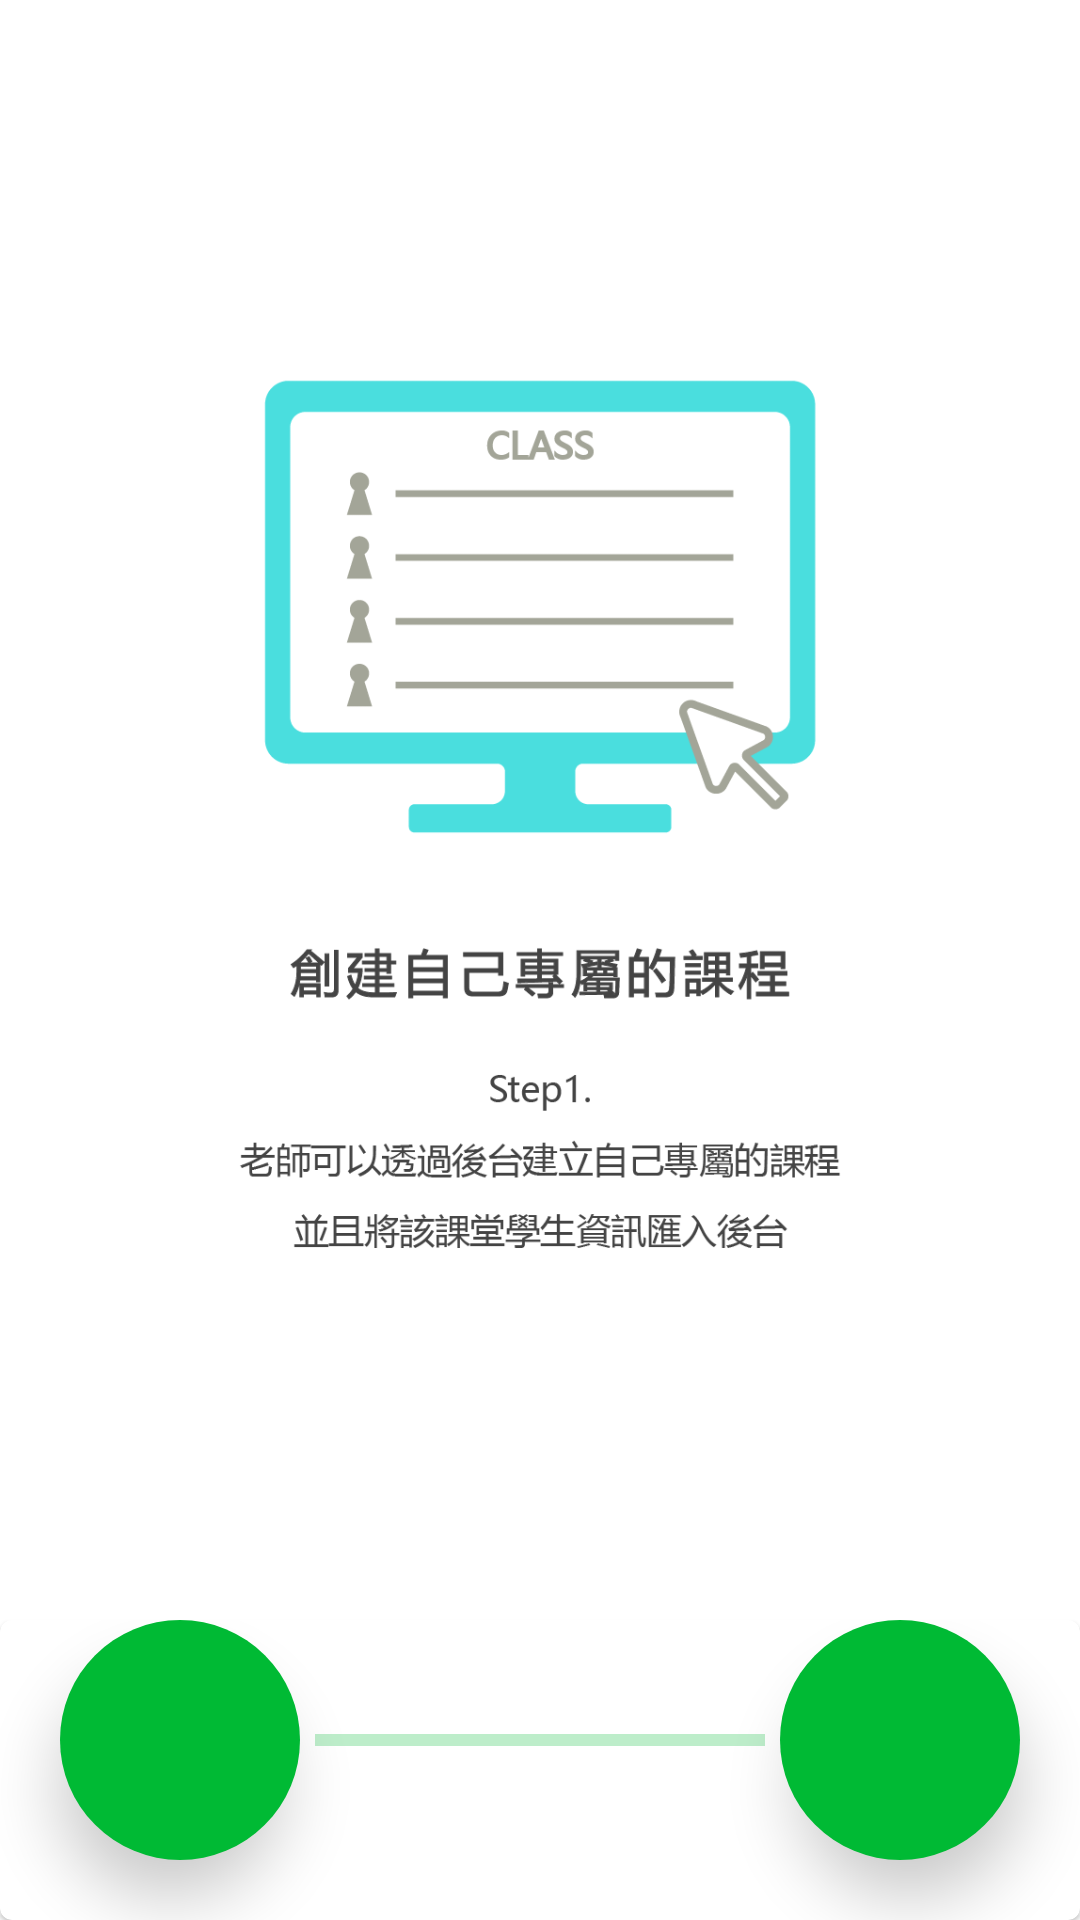

This screen was rendered from an Android layout file. Write that file and the resources it references.
<!-- AndroidManifest.xml: application theme Theme.TeacherMcyang -->
<!-- res/layout/activity_splash.xml -->
<?xml version="1.0" encoding="utf-8"?>
<androidx.constraintlayout.widget.ConstraintLayout xmlns:android="http://schemas.android.com/apk/res/android"
    xmlns:app="http://schemas.android.com/apk/res-auto"
    xmlns:tools="http://schemas.android.com/tools"
    android:layout_width="match_parent"
    android:layout_height="match_parent"
    tools:context=".activity.login.SplashActivity">

    <com.google.android.material.card.MaterialCardView
        android:id="@+id/splash_cardView"
        android:layout_width="match_parent"
        android:layout_height="wrap_content"
        style="@style/Style_Card_CustomDarkBackground"
        app:layout_constraintBottom_toBottomOf="parent"
        app:layout_constraintEnd_toEndOf="parent"
        app:layout_constraintStart_toStartOf="parent">

        <com.google.android.material.button.MaterialButton
            android:id="@+id/splash_btn_Prev"
            android:layout_width="80dp"
            android:layout_height="80dp"
            android:layout_gravity="start"
            android:layout_marginStart="20dp"
            android:layout_marginBottom="20dp"
            android:background="@drawable/z_rounded"
            android:translationZ="10dp"
            app:icon="@drawable/ic_baseline_chevron_left_24"
            app:iconSize="50dp"
            app:iconGravity="end"/>

        <com.google.android.material.progressindicator.LinearProgressIndicator
            android:id="@+id/splash_progressBar"
            android:layout_width="150dp"
            android:layout_height="wrap_content"
            android:layout_gravity="center"
            android:layout_marginBottom="10dp"
            android:background="@drawable/z_rounded"
            android:max="6"
            android:secondaryProgress="6"
            android:progress="0"/>

        <com.google.android.material.button.MaterialButton
            android:id="@+id/splash_btn_Next"
            android:layout_width="80dp"
            android:layout_height="80dp"
            android:layout_gravity="end"
            android:layout_marginEnd="20dp"
            android:layout_marginBottom="20dp"
            android:background="@drawable/z_rounded"
            android:translationZ="10dp"
            app:icon="@drawable/ic_baseline_chevron_right_24"
            app:iconSize="50dp"
            app:iconGravity="start"/>

    </com.google.android.material.card.MaterialCardView>

    <com.google.android.material.imageview.ShapeableImageView
        android:id="@+id/splash_backgroundImg"
        android:layout_width="match_parent"
        android:layout_height="0dp"
        android:scaleType="centerCrop"
        android:src="@drawable/teacher1"
        app:layout_constraintBottom_toTopOf="@+id/splash_cardView" />

</androidx.constraintlayout.widget.ConstraintLayout>
<!-- resources referenced by this layout -->
<resources>
  <!-- drawable teacher1: png bitmap (drawable-v24, 50195 bytes) -->
  <!-- drawable z_rounded (drawable-v24) -->
  <?xml version="1.0" encoding="utf-8"?>
  <shape xmlns:android="http://schemas.android.com/apk/res/android">
  
      <corners android:radius="100dp" />
      <solid android:color="#FFFFFF" />
  </shape>
  <style name="Style_Card_CustomDarkBackground" parent="">
          <item name="cardBackgroundColor">@color/font_white</item>
      </style>
  <style name="Theme.TeacherMcyang" parent="Theme.MaterialComponents.DayNight.NoActionBar">
          
          <item name="colorPrimary">@color/green_main_color</item>
          <item name="colorPrimaryVariant">@color/green_secondary_color</item>
          <item name="colorOnPrimary">@color/font_white</item>
          
          <item name="colorSecondary">@color/blue_main_color</item>
          <item name="colorSecondaryVariant">@color/blue_secondary_color</item>
          <item name="colorOnSecondary">@color/font_black</item>
  
          
          <item name="colorPrimaryDark">@color/green_main_color</item>
      </style>
  <color name="font_white">#FFFFFF</color>
  <color name="green_main_color">#00ba34</color>
  <color name="green_secondary_color">#CC00BA34</color>
  <color name="blue_main_color">#0085FF</color>
  <color name="blue_secondary_color">#CC0085FF</color>
  <color name="font_black">#D0000000</color>
</resources>
